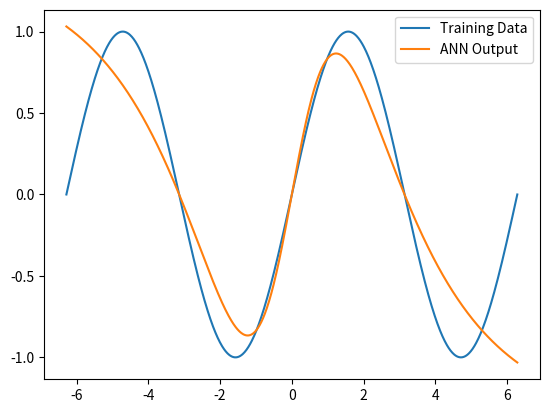
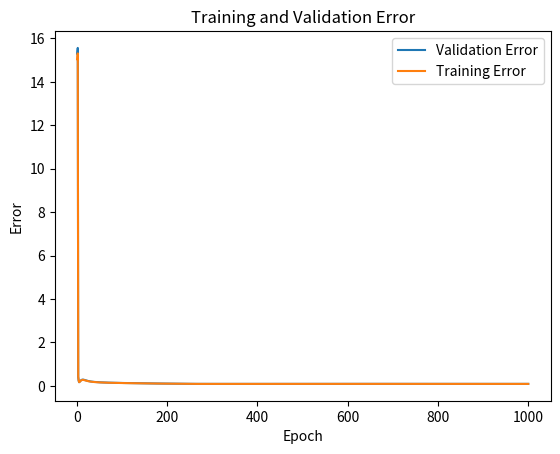

Write the Python code that produced these figures, in order.
import numpy as np
import matplotlib.pyplot as plt

# Generate data
np.random.seed(0)
x_train = np.linspace(-2*np.pi, 2*np.pi, 1000)
y_train = np.sin(x_train)

x_val = np.random.uniform(-2*np.pi, 2*np.pi, 300)
y_val = np.sin(x_val)

# Normalize inputs and outputs
def normalize_data(data):
    return (data - np.min(data)) / (np.max(data) - np.min(data)) * 2 - 1

x_train_normalized = normalize_data(x_train)
y_train_normalized = normalize_data(y_train)
x_val_normalized = normalize_data(x_val)
# Define activation functions
def tanh(x):
    return np.tanh(x)

def tanh_derivative(x):
    return 1 - np.tanh(x)**2

# Define neural network parameters
input_layer_size = 1
hidden_layer1_size = 32
hidden_layer2_size = 16
output_layer_size = 1
learning_rate = 0.001
num_epochs = 1000
batch_size = 64
momentum = 0.9
l2_lambda = 0.1

# Initialize weights
np.random.seed(1)
weights_input_hidden1 = np.random.randn(input_layer_size, hidden_layer1_size)
weights_hidden1_hidden2 = np.random.randn(hidden_layer1_size, hidden_layer2_size)
weights_hidden2_output = np.random.randn(hidden_layer2_size, output_layer_size)

# Initialize momentum terms
momentum_input_hidden1 = np.zeros_like(weights_input_hidden1)
momentum_hidden1_hidden2 = np.zeros_like(weights_hidden1_hidden2)
momentum_hidden2_output = np.zeros_like(weights_hidden2_output)

# Lists to store training and validation errors
train_errors = []
val_errors = []

# Training loop
for epoch in range(num_epochs):
    for i in range(0, len(x_train), batch_size):
        # Forward pass
        x_batch = x_train_normalized[i:i+batch_size]
        y_batch = y_train_normalized[i:i+batch_size]
        
        hidden_layer1_input = np.dot(x_batch[:, np.newaxis], weights_input_hidden1)
        hidden_layer1_output = tanh(hidden_layer1_input)
        
        hidden_layer2_input = np.dot(hidden_layer1_output, weights_hidden1_hidden2)
        hidden_layer2_output = tanh(hidden_layer2_input)
        
        output_layer_input = np.dot(hidden_layer2_output, weights_hidden2_output)
        output_layer_output = output_layer_input

        # Backward pass
        output_error = output_layer_output - y_batch[:, np.newaxis]
        output_delta = output_error * tanh_derivative(output_layer_input)
        
        hidden2_error = np.dot(output_delta, weights_hidden2_output.T)
        hidden2_delta = hidden2_error * tanh_derivative(hidden_layer2_input)
        
        hidden1_error = np.dot(hidden2_delta, weights_hidden1_hidden2.T)
        hidden1_delta = hidden1_error * tanh_derivative(hidden_layer1_input)

        # Update weights
        d_weights_hidden2_output = np.dot(hidden_layer2_output.T, output_delta) / len(x_batch)
        d_weights_hidden1_hidden2 = np.dot(hidden_layer1_output.T, hidden2_delta) / len(x_batch)
        d_weights_input_hidden1 = np.dot(x_batch[:, np.newaxis].T, hidden1_delta) / len(x_batch)
        
        momentum_hidden2_output = momentum * momentum_hidden2_output + learning_rate * (d_weights_hidden2_output + l2_lambda * weights_hidden2_output).T
        momentum_hidden1_hidden2 = momentum * momentum_hidden1_hidden2 + learning_rate * (d_weights_hidden1_hidden2 + l2_lambda * weights_hidden1_hidden2)
        momentum_input_hidden1 = momentum * momentum_input_hidden1 + learning_rate * (d_weights_input_hidden1 + l2_lambda * weights_input_hidden1)
        
        weights_hidden2_output -= learning_rate * (np.dot(hidden_layer2_output.T, output_delta) + l2_lambda * weights_hidden2_output)
        weights_hidden1_hidden2 -= learning_rate * (np.dot(hidden_layer1_output.T, hidden2_delta) + l2_lambda * weights_hidden1_hidden2)
        weights_input_hidden1 -= learning_rate * (np.dot(x_batch[:, np.newaxis].T, hidden1_delta) + l2_lambda * weights_input_hidden1)

        
    # Calculate validation error
    hidden_layer1_output_val = tanh(np.dot(x_val_normalized[:, np.newaxis], weights_input_hidden1))
    hidden_layer2_output_val = tanh(np.dot(hidden_layer1_output_val, weights_hidden1_hidden2))
    output_layer_output_val = np.dot(hidden_layer2_output_val, weights_hidden2_output)
    
    val_error = np.mean((output_layer_output_val - y_val[:, np.newaxis])**2)
    val_errors.append(val_error)
    #print(f"Epoch {epoch+1}, Validation Error: {val_error}")

    # Calculate training error
    hidden_layer1_output_train = tanh(np.dot(x_train_normalized[:, np.newaxis], weights_input_hidden1))
    hidden_layer2_output_train = tanh(np.dot(hidden_layer1_output_train, weights_hidden1_hidden2))
    output_layer_output_train = np.dot(hidden_layer2_output_train, weights_hidden2_output)

    train_error = np.mean((output_layer_output_train - y_train[:, np.newaxis])**2)
    train_errors.append(train_error)

    print(f"Epoch {epoch+1}, Validation Error: {val_error}, Training Error: {train_error}")


# Plot results
x_plot = np.linspace(-2*np.pi, 2*np.pi, 1000)
x_plot_normalized = normalize_data(x_plot)
hidden_layer1_output_plot = tanh(np.dot(x_plot_normalized[:, np.newaxis], weights_input_hidden1))
hidden_layer2_output_plot = tanh(np.dot(hidden_layer1_output_plot, weights_hidden1_hidden2))
output_layer_output_plot = np.dot(hidden_layer2_output_plot, weights_hidden2_output)

plt.figure()
plt.plot(x_train, y_train, label='Training Data')
plt.plot(x_plot, output_layer_output_plot, label='ANN Output')
plt.legend()
plt.show()

plt.figure()
plt.plot(range(1, num_epochs + 1), val_errors, label='Validation Error')
plt.plot(range(1, num_epochs + 1), train_errors, label='Training Error')
plt.xlabel('Epoch')
plt.ylabel('Error')
plt.title('Training and Validation Error')
plt.legend()
plt.show()

